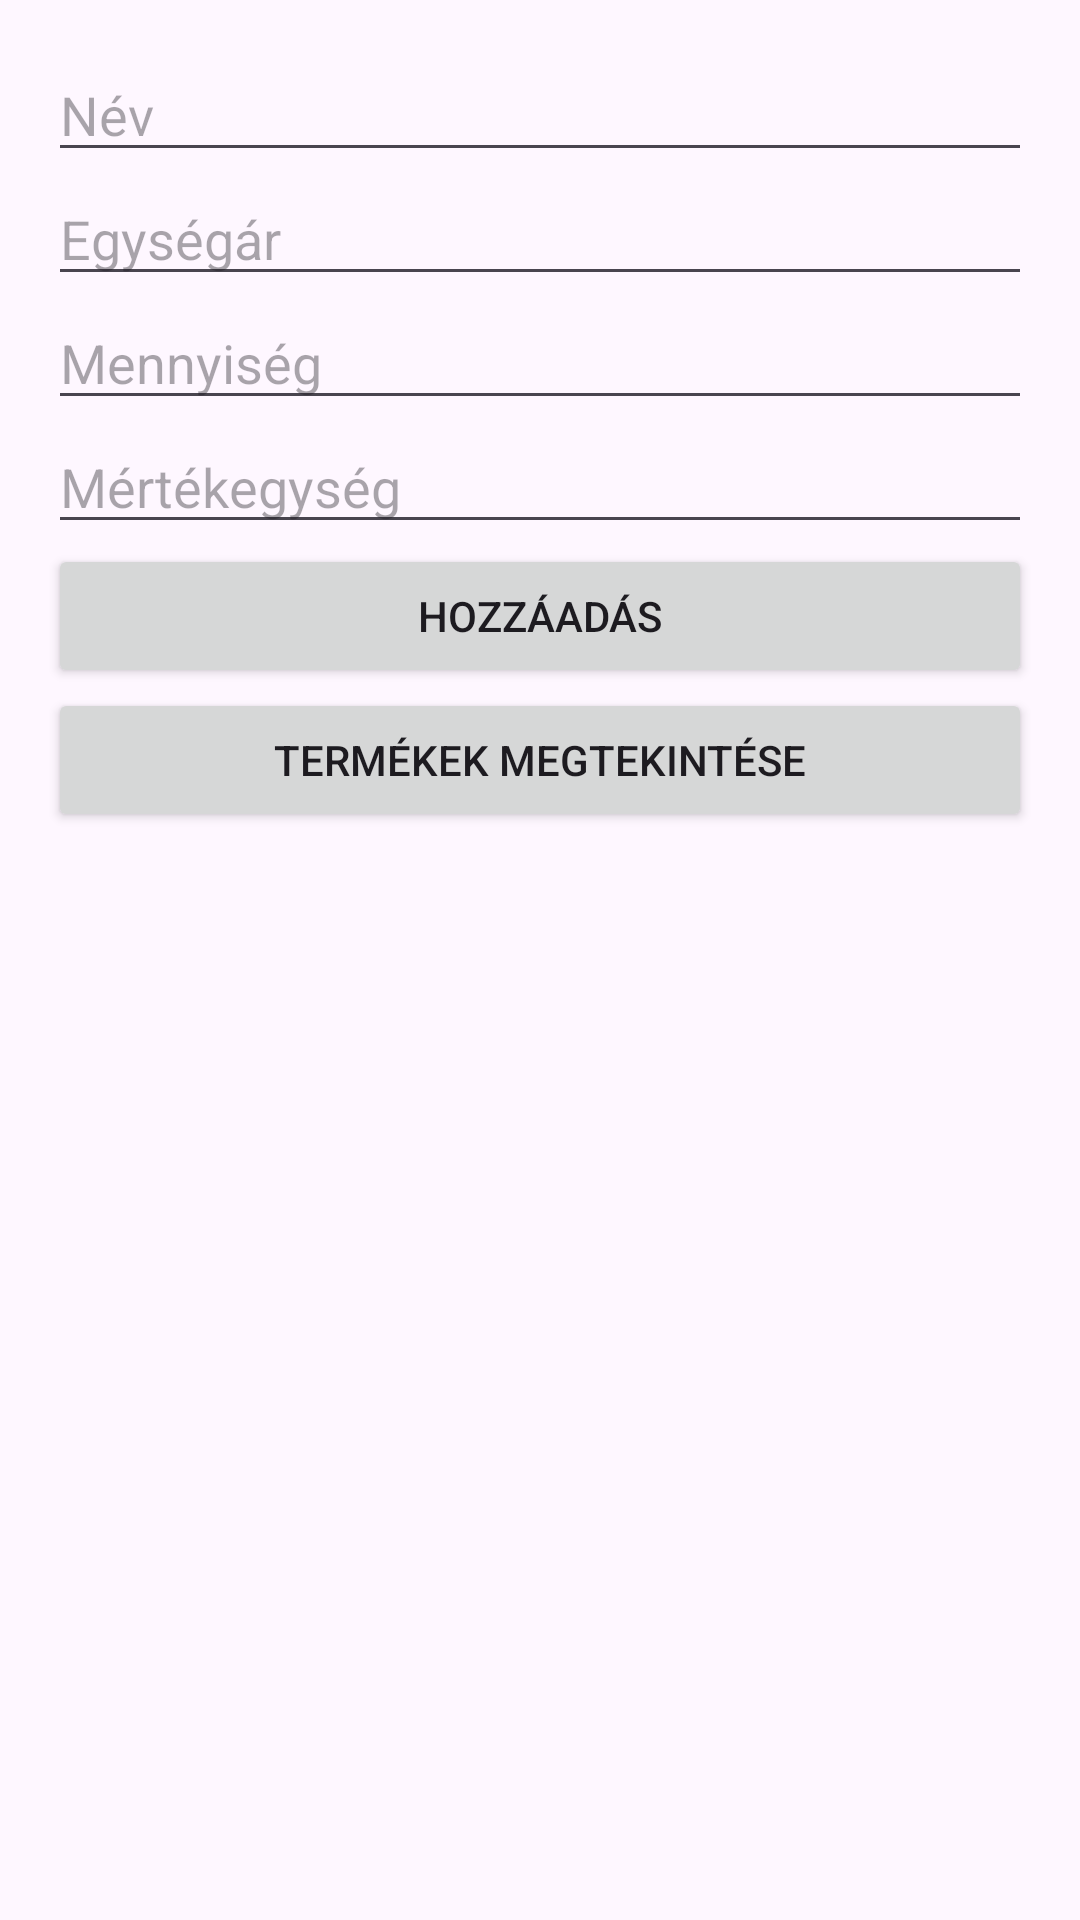

The Android layout XML behind this screen, and the referenced resources:
<!-- AndroidManifest.xml: activity theme Theme.BevasarloBeadando -->
<!-- res/layout/activity_main.xml -->
<?xml version="1.0" encoding="utf-8"?>
<LinearLayout
    xmlns:android="http://schemas.android.com/apk/res/android"
    android:layout_width="match_parent"
    android:layout_height="match_parent"
    android:orientation="vertical"
    android:padding="16dp">

    <EditText
        android:id="@+id/editTextNev"
        android:layout_width="match_parent"
        android:layout_height="wrap_content"
        android:hint="Név"
        android:inputType="text" />

    <EditText
        android:id="@+id/editTextEgysegar"
        android:layout_width="match_parent"
        android:layout_height="wrap_content"
        android:hint="Egységár"
        android:inputType="number" />

    <EditText
        android:id="@+id/editTextMennyiseg"
        android:layout_width="match_parent"
        android:layout_height="wrap_content"
        android:hint="Mennyiség"
        android:inputType="numberDecimal" />

    <EditText
        android:id="@+id/editTextMertekegyseg"
        android:layout_width="match_parent"
        android:layout_height="wrap_content"
        android:hint="Mértékegység"
        android:inputType="text" />

    <Button
        android:id="@+id/buttonHozzaadas"
        android:layout_width="match_parent"
        android:layout_height="wrap_content"
        android:text="Hozzáadás" />

    <Button
        android:id="@+id/buttonMegtekintes"
        android:layout_width="match_parent"
        android:layout_height="wrap_content"
        android:text="Termékek megtekintése" />

</LinearLayout>
<!-- resources referenced by this layout -->
<resources>
  <style name="Theme.BevasarloBeadando" parent="Theme.MaterialComponents.DayNight.DarkActionBar">
          
          <item name="colorPrimary">@color/purple_500</item>
          <item name="colorPrimaryVariant">@color/purple_700</item>
          <item name="colorOnPrimary">@color/white</item>
          
          <item name="colorSecondary">@color/teal_200</item>
          <item name="colorSecondaryVariant">@color/teal_700</item>
          <item name="colorOnSecondary">@color/black</item>
          
          <item name="android:statusBarColor">?attr/colorPrimaryVariant</item>
          
      </style>
  <!-- not gathered from this repository: default colours our renderer supplied (Android Studio template values) -->
  <color name="purple_500">#FF6200EE</color>
  <color name="purple_700">#FF3700B3</color>
  <color name="teal_200">#FF03DAC5</color>
  <color name="teal_700">#FF018786</color>
  <color name="black">#FF000000</color>
  <color name="white">#FFFFFFFF</color>
</resources>
